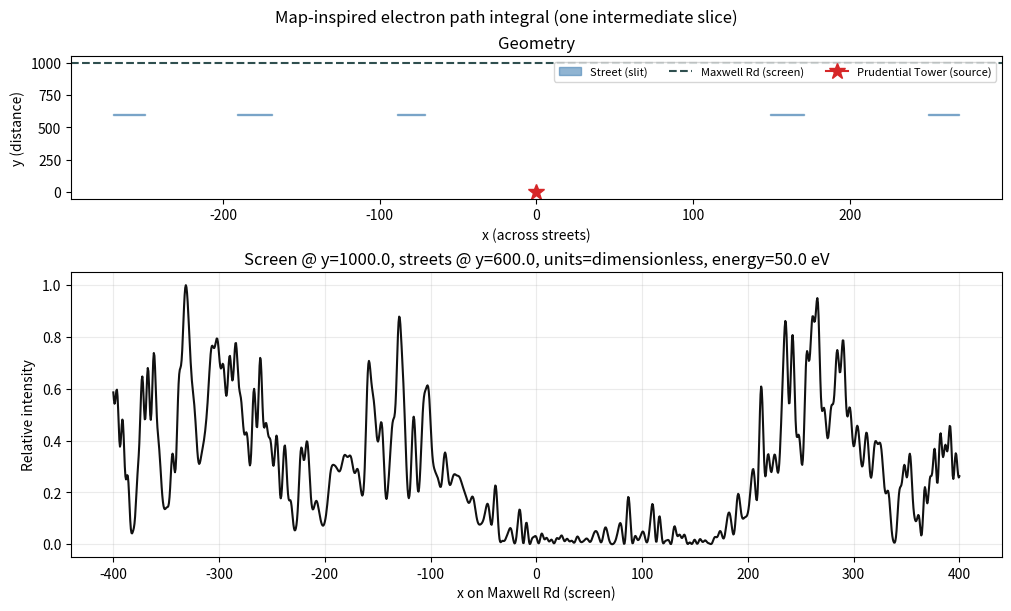

Recreate this plot in Python.
#!/usr/bin/env python3
"""
Map-inspired multi-slit simulation using Feynman's path integral (free propagator).

- Prudential Tower: point source
- North–south streets: treated as parallel slits on a single aperture plane
- Maxwell Road: detection screen (line) where intensity is measured

The program computes the complex amplitude at each point on the screen by
integrating the free-particle propagator from the source to each point within
every street-slit, then from the slit to the screen. Interference arises by
summing over all allowed intermediate points (i.e. paths constrained to pass
through the streets), which is the path-integral picture with one intermediate
slice.

Two unit systems are supported:
  1) electron: uses physical electron mass and energy (eV) to get time of flight
  2) dimensionless: sets m = hbar = 1 and uses distances as times (good for
     qualitative patterns at human scales)

Example:
  python map_path_integral.py --preset sg --units dimensionless \
      --output maxwell_intensity.png

To tweak streets manually:
  python map_path_integral.py --slits "Cecil:200:20,Tras:-80:18,TgPagar:-180:22,SouthBridge:280:20,Neil:-260:20" \
      --units dimensionless --output maxwell_intensity.png

Where each slit is NAME:X_CENTER:WIDTH in meters (or arbitrary units if
--units=dimensionless).
"""
from __future__ import annotations

import argparse
from dataclasses import dataclass
from typing import List, Tuple
import numpy as np
import matplotlib.pyplot as plt

# Physical constants (SI)
HBAR = 1.054_571_817e-34
ELECTRON_MASS = 9.109_383_7015e-31
ELEMENTARY_CHARGE = 1.602_176_634e-19


@dataclass
class Slit:
    name: str
    x_center: float  # meters (or arbitrary units in dimensionless mode)
    width: float     # meters (or arbitrary units in dimensionless mode)

    def sample_points(self, num_samples: int) -> Tuple[np.ndarray, float]:
        half = self.width / 2.0
        xs = np.linspace(self.x_center - half, self.x_center + half, num_samples)
        dx = xs[1] - xs[0] if num_samples > 1 else self.width
        return xs, dx


def free_kernel_prefactor(dt: float, mass: float, hbar: float) -> complex:
    return mass / (2.0 * np.pi * 1j * hbar * dt)


def free_kernel_phase(dist2: np.ndarray, dt: float, mass: float, hbar: float) -> np.ndarray:
    return np.exp(1j * mass * dist2 / (2.0 * hbar * dt))


def compute_velocity_for_electron(energy_ev: float) -> float:
    energy_j = energy_ev * ELEMENTARY_CHARGE
    return np.sqrt(2.0 * energy_j / ELECTRON_MASS)


def parse_slits_arg(slits_arg: str) -> List[Slit]:
    slits: List[Slit] = []
    for part in slits_arg.split(','):
        part = part.strip()
        if not part:
            continue
        try:
            name, x_str, w_str = part.split(':', 2)
        except ValueError:
            raise ValueError(f"Invalid --slits segment '{part}'. Expected NAME:X:WIDTH")
        slits.append(Slit(name=name, x_center=float(x_str), width=float(w_str)))
    if not slits:
        raise ValueError("No valid slits parsed from --slits")
    return slits


def streets_preset_sg() -> List[Slit]:
    """A rough, map-inspired set of north–south streets near Maxwell Road.

    Positions are heuristic and only intended to give a visually interesting
    interference pattern; they are not geodetically accurate.
    """
    # x positions in meters (arbitrary scale); widths ~ street widths
    return [
        Slit("Neil Rd", x_center=-260.0, width=20.0),
        Slit("Tg Pagar Rd", x_center=-180.0, width=22.0),
        Slit("Tras St", x_center=-80.0, width=18.0),
        Slit("Cecil St", x_center=160.0, width=22.0),
        Slit("South Bridge Rd", x_center=260.0, width=20.0),
    ]


def preset_to_slits(preset: str) -> List[Slit]:
    key = (preset or '').strip().lower()
    if key in ("sg", "singapore", "telok-ayer"):
        return streets_preset_sg()
    raise ValueError(f"Unknown preset '{preset}'. Use 'sg' or pass --slits explicitly.")


def compute_screen_intensity(
    slits: List[Slit],
    source_x: float,
    aperture_y: float,
    screen_y: float,
    screen_width: float,
    screen_samples: int,
    slit_samples: int,
    units: str,
    energy_ev: float,
) -> Tuple[np.ndarray, np.ndarray]:
    """Compute intensity on the screen via one-slice path integral through slits.

    Returns (x_screen, intensity_normalized).
    """
    if screen_y <= aperture_y:
        raise ValueError("screen_y must be greater than aperture_y")

    # Screen sampling points
    x_screen = np.linspace(-screen_width / 2.0, screen_width / 2.0, screen_samples)

    # Unit handling
    units_key = units.strip().lower()
    if units_key == "electron":
        v = compute_velocity_for_electron(energy_ev)
        dt1 = aperture_y / v
        dt2 = (screen_y - aperture_y) / v
        mass = ELECTRON_MASS
        hbar = HBAR
    elif units_key == "dimensionless":
        # Handy qualitative mode: m=hbar=1, and time equals distance along y.
        mass = 1.0
        hbar = 1.0
        dt1 = float(aperture_y)
        dt2 = float(screen_y - aperture_y)
    else:
        raise ValueError("units must be 'electron' or 'dimensionless'")

    # Precompute constants
    c1 = free_kernel_prefactor(dt1, mass, hbar)
    c2 = free_kernel_prefactor(dt2, mass, hbar)
    y1 = aperture_y
    y2 = screen_y

    amplitude = np.zeros_like(x_screen, dtype=np.complex128)

    # Accumulate contributions slit by slit to control memory use
    for slit in slits:
        xs, dx = slit.sample_points(slit_samples)

        # Source -> slit (vector over slit samples)
        dist2_src = (xs - source_x) ** 2 + (y1 - 0.0) ** 2
        k1 = c1 * free_kernel_phase(dist2_src, dt1, mass, hbar)

        # Slit -> screen (matrix: screen_samples x slit_samples)
        # Avoid allocating huge matrices by chunking if needed
        # Here, for typical sizes, direct allocation is fine.
        xb = x_screen[:, None]
        dist2_scr = (xb - xs[None, :]) ** 2 + (y2 - y1) ** 2
        k2 = c2 * free_kernel_phase(dist2_scr, dt2, mass, hbar)

        # Path integral over the slit width (Riemann sum)
        amplitude += (k2 @ k1) * dx

    intensity = np.abs(amplitude) ** 2
    # Normalize for visualization
    if intensity.max() > 0:
        intensity /= intensity.max()
    return x_screen, intensity


def plot_results(
    x_screen: np.ndarray,
    intensity: np.ndarray,
    slits: List[Slit],
    aperture_y: float,
    screen_y: float,
    source_x: float,
    out_path: str,
    title: str,
):
    fig = plt.figure(figsize=(10, 6), constrained_layout=True)
    gs = fig.add_gridspec(2, 1, height_ratios=[1, 2])

    # Geometry panel
    ax0 = fig.add_subplot(gs[0])
    for slit in slits:
        ax0.add_patch(
            plt.Rectangle(
                (slit.x_center - slit.width / 2.0, aperture_y - 0.5),
                slit.width,
                1.0,
                color="#4682b4",
                alpha=0.6,
                label="Street (slit)" if "__once__" not in ax0.__dict__ else None,
            )
        )
        ax0.__dict__["__once__"] = True
    ax0.axhline(screen_y, color="#2f4f4f", linestyle="--", label="Maxwell Rd (screen)")
    ax0.plot([source_x], [0.0], marker="*", color="#d62728", markersize=12, label="Prudential Tower (source)")
    ax0.set_ylabel("y (distance)")
    ax0.set_xlabel("x (across streets)")
    ax0.set_title("Geometry")
    ax0.legend(loc="upper right", ncol=3, fontsize=8)

    # Intensity panel
    ax1 = fig.add_subplot(gs[1])
    ax1.plot(x_screen, intensity, color="#111111")
    ax1.set_xlabel("x on Maxwell Rd (screen)")
    ax1.set_ylabel("Relative intensity")
    ax1.set_title(title)
    ax1.grid(True, alpha=0.25)

    fig.suptitle("Map-inspired electron path integral (one intermediate slice)")
    fig.savefig(out_path, dpi=160)
    plt.close(fig)


def main():
    p = argparse.ArgumentParser(description="Feynman path-integral multi-slit over city streets")
    presets = p.add_mutually_exclusive_group()
    presets.add_argument("--preset", default="sg", help="Street preset: sg")
    p.add_argument(
        "--slits",
        help="Custom slits as 'NAME:X:WIDTH,...' (overrides --preset)",
    )
    p.add_argument("--units", default="dimensionless", choices=["dimensionless", "electron"], help="Unit system")
    p.add_argument("--energy-eV", type=float, default=50.0, help="Electron energy (eV) if --units=electron")
    p.add_argument("--aperture-y", type=float, default=600.0, help="Distance from source to streets (same units as x)")
    p.add_argument("--screen-y", type=float, default=1000.0, help="Distance from source to Maxwell Rd screen")
    p.add_argument("--screen-width", type=float, default=800.0, help="Extent of screen plotted across x")
    p.add_argument("--screen-samples", type=int, default=1401, help="Number of x samples on screen")
    p.add_argument("--slit-samples", type=int, default=301, help="Samples across each street width")
    p.add_argument("--source-x", type=float, default=0.0, help="x position of the Prudential Tower source")
    p.add_argument("--output", default="maxwell_intensity.png", help="Output image path")

    args = p.parse_args()

    if args.slits:
        slits = parse_slits_arg(args.slits)
    else:
        slits = preset_to_slits(args.preset)

    x_screen, intensity = compute_screen_intensity(
        slits=slits,
        source_x=args.source_x,
        aperture_y=args.aperture_y,
        screen_y=args.screen_y,
        screen_width=args.screen_width,
        screen_samples=args.screen_samples,
        slit_samples=args.slit_samples,
        units=args.units,
        energy_ev=args.energy_eV,
    )

    title = (
        f"Screen @ y={args.screen_y}, streets @ y={args.aperture_y}, "
        f"units={args.units}, energy={args.energy_eV} eV"
    )
    plot_results(
        x_screen=x_screen,
        intensity=intensity,
        slits=slits,
        aperture_y=args.aperture_y,
        screen_y=args.screen_y,
        source_x=args.source_x,
        out_path=args.output,
        title=title,
    )

    # Basic CLI printout
    print(f"Saved intensity plot to {args.output}")


if __name__ == "__main__":
    main()
